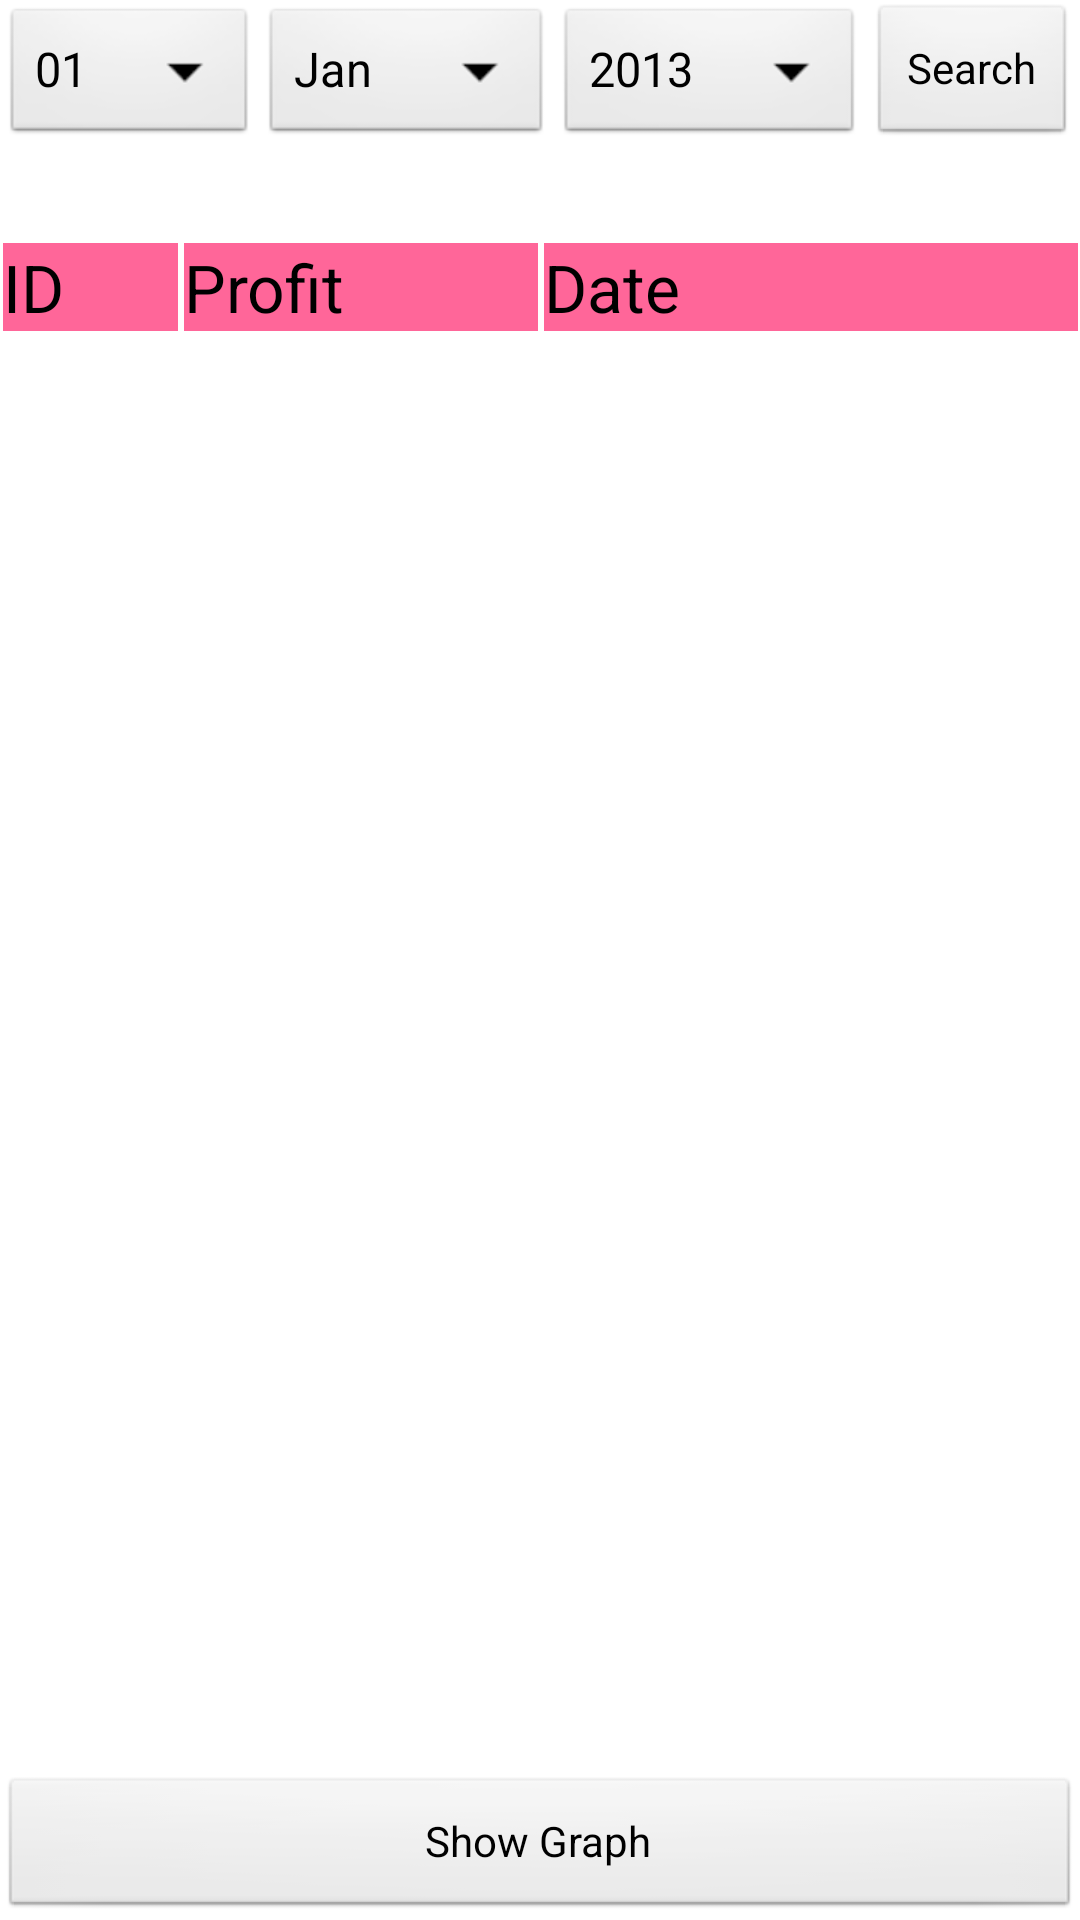

Write the Android layout XML for this screen, with the resource values it uses.
<!-- AndroidManifest.xml: application theme ThemeSelector -->
<!-- res/layout/activity_sale_ledger.xml -->
<?xml version="1.0" encoding="utf-8"?>

<LinearLayout xmlns:android="http://schemas.android.com/apk/res/android"
    android:layout_width="match_parent"
    android:layout_height="match_parent"
    android:orientation="vertical" >

    <LinearLayout
        android:layout_width="match_parent"
        android:layout_height="80dp"
        android:orientation="horizontal"
        android:baselineAligned="false" >

        <TableRow
            android:layout_width="wrap_content"
            android:layout_height="wrap_content"
            android:layout_weight="0.2"
            android:padding="1dip" >

            <Spinner
                android:id="@+id/date_spinner"
                android:layout_width="fill_parent"
                android:layout_height="fill_parent"
                android:entries="@array/date"
                android:textAppearance="?android:attr/textAppearanceSmall" />
        </TableRow>

        <TableRow
            android:layout_width="wrap_content"
            android:layout_height="wrap_content"
            android:layout_weight="0.2"
            android:padding="1dip" >

            <Spinner
                android:id="@+id/mon_spinner"
                android:layout_width="fill_parent"
                android:layout_height="fill_parent"
                android:entries="@array/month"
                android:textAppearance="?android:attr/textAppearanceSmall" />
        </TableRow>

        <TableRow
            android:layout_width="wrap_content"
            android:layout_height="wrap_content"
            android:layout_weight="0.2"
            android:padding="1dip" >

            <Spinner
                android:id="@+id/year_spinner"
                android:layout_width="fill_parent"
                android:layout_height="fill_parent"
                android:entries="@array/year"
                android:textAppearance="?android:attr/textAppearanceSmall" />
        </TableRow>

        <TableRow
            android:layout_width="wrap_content"
            android:layout_height="wrap_content"
            android:layout_weight="0.2"
            android:padding="1dip" >

            <Button
                android:id="@+id/searchButton"
                android:layout_width="fill_parent"
                android:layout_height="fill_parent"
                android:text="Search" />
        </TableRow>
    </LinearLayout>

    <LinearLayout
        android:layout_width="match_parent"
        android:layout_height="wrap_content"
        android:baselineAligned="false"
        android:orientation="horizontal" >

        <TableRow
            android:layout_width="match_parent"
            android:layout_height="wrap_content"
            android:layout_weight="0.5"
            android:padding="1dip" >

            <TextView
                android:layout_width="match_parent"
                android:layout_height="match_parent"
                android:background="@color/pinkRow"
                android:gravity="left"
                android:text="ID"
                android:textAppearance="?android:attr/textAppearanceLarge" />
        </TableRow>

        <TableRow
            android:layout_width="match_parent"
            android:layout_height="wrap_content"
            android:layout_weight="0.4"
            android:padding="1dip" >

            <TextView
                android:layout_width="match_parent"
                android:layout_height="match_parent"
                android:background="@color/pinkRow"
                android:gravity="left"
                android:text="Profit"
                android:textAppearance="?android:attr/textAppearanceLarge" />
        </TableRow>

        <TableRow
            android:layout_width="match_parent"
            android:layout_height="wrap_content"
            android:layout_weight="0.3"
            android:padding="1dip" >

            <TextView
                android:layout_width="match_parent"
                android:layout_height="match_parent"
                android:background="@color/pinkRow"
                android:gravity="left"
                android:text="Date"
                android:textAppearance="?android:attr/textAppearanceLarge" />
        </TableRow>
    </LinearLayout>

    <ListView
        android:id="@+id/itemList"
        android:layout_width="match_parent"
        android:layout_height="match_parent"
        android:layout_weight="0.7" >
    </ListView>

    <Button
        android:id="@+id/button1"
        android:layout_width="match_parent"
        android:layout_height="wrap_content"
        android:text="Show Graph" />

</LinearLayout>
<!-- resources referenced by this layout -->
<resources>
  <string-array name="date">
          <item>01</item>
          <item>02</item>
          <item>03</item>
          <item>04</item>
          <item>05</item>
          <item>06</item>
          <item>07</item>
          <item>08</item>
          <item>09</item>
          <item>10</item>
          <item>11</item>
          <item>12</item>
          <item>13</item>
          <item>14</item>
          <item>15</item>
          <item>16</item>
          <item>17</item>
          <item>18</item>
          <item>19</item>
          <item>20</item>
          <item>21</item>
          <item>22</item>
          <item>23</item>
          <item>24</item>
          <item>25</item>
          <item>26</item>
          <item>27</item>
          <item>28</item>
          <item>29</item>
          <item>30</item>
          <item>31</item>
          <item>None</item>
      </string-array>
  <string-array name="month">
          <item>Jan</item>
          <item>Feb</item>
          <item>Mar</item>
          <item>Apr</item>
          <item>May</item>
          <item>Jun</item>
          <item>Jul</item>
          <item>Aug</item>
          <item>Sep</item>
          <item>Oct</item>
          <item>Nov</item>
          <item>Dec</item>
      </string-array>
  <string-array name="year">
          <item>2013</item>
          <item>2014</item>
          <item>2015</item>
          <item>2016</item>
          <item>2017</item>
          <item>2018</item>
          <item>2019</item>
          <item>2020</item>
      </string-array>
  <color name="pinkRow">#FF6699</color>
  <style name="ThemeSelector" parent="android:Theme.Light">
          <item name="android:windowTitleBackgroundStyle">@style/WindowTitleBackground</item>
          <item name="android:windowTitleSize">50dp</item>
      </style>
  <style name="WindowTitleBackground">
          <item name="android:background">@color/pinky</item>
          <item name="android:textSize">15dp</item>
      </style>
  <color name="pinky">#FF0066</color>
</resources>
